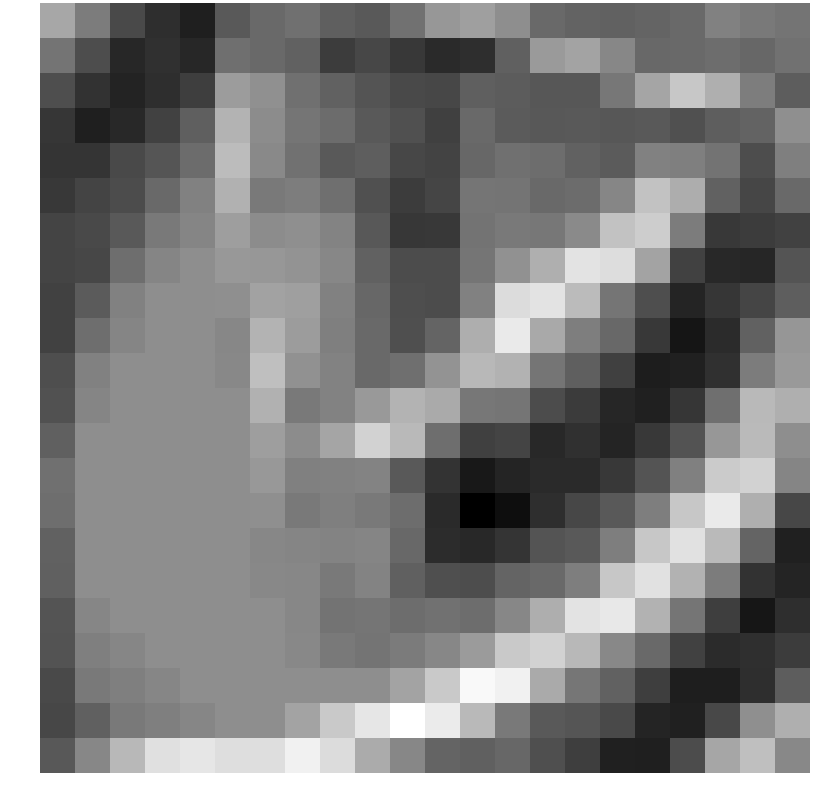

The data file committed next to this chart (first rows):
1.458840, 0.357413, -0.952306, -1.627226, -2.004457, -0.501512, -0.106937, 0.057653, -0.392311, -0.504766, 0.110725, 1.040941, 1.254067, 0.814367, -0.096519, -0.275491, -0.304218, -0.264762, -0.131096, 0.474453, 0.307298, 0.145044
0.1396, -0.8435, -1.809, -1.555, -1.801, 0.01275, -0.1023, -0.3442, -1.271, -1.004, -1.386, -1.724, -1.619, -0.3503, 1.119, 1.385, 0.6394, -0.1489, -0.1248, -0.02303, -0.1834, 0.1104
-0.814, -1.524, -1.91, -1.621, -1.234, 1.158, 0.866, 0.04188, -0.3244, -0.6557, -0.9518, -1.006, -0.3766, -0.4534, -0.5872, -0.5922, 0.234, 1.388, 2.265, 1.658, 0.3858, -0.434
-1.437, -2.025, -1.748, -1.134, -0.3876, 1.745, 0.7753, 0.1652, -0.04498, -0.5483, -0.7568, -1.178, -0.1289, -0.4937, -0.5614, -0.4977, -0.5904, -0.5104, -0.7616, -0.4013, -0.2684, 0.849
-1.481, -1.453, -0.9558, -0.6257, -0.04911, 1.974, 0.6887, 0.0856, -0.5434, -0.4022, -1.005, -1.085, -0.1758, 0.03767, -0.01416, -0.2978, -0.4937, 0.4803, 0.4278, 0.1163, -0.8511, 0.4287
-1.388, -1.083, -0.8621, -0.09923, 0.49, 1.699, 0.3132, 0.376, 0.03737, -0.772, -1.261, -1.037, 0.1765, 0.1472, -0.1407, -0.06174, 0.6071, 2.133, 1.603, -0.3042, -1.03, -0.09635
-1.059, -0.9338, -0.5429, 0.2735, 0.5909, 1.227, 0.7615, 0.8332, 0.5704, -0.5727, -1.402, -1.388, 0.1271, 0.3023, 0.2394, 0.7166, 2.13, 2.42, 0.3479, -1.387, -1.261, -1.137
-1.059, -0.9875, 0.003732, 0.5909, 0.8059, 1.062, 1.038, 0.9588, 0.6446, -0.3242, -0.8677, -0.8717, 0.1695, 0.8827, 1.666, 3.017, 2.82, 1.376, -1.148, -1.79, -1.823, -0.6662
-1.149, -0.4901, 0.49, 0.8059, 0.8059, 0.8427, 1.324, 1.24, 0.4868, -0.1818, -0.8096, -0.8706, 0.485, 2.789, 2.983, 1.949, 0.1723, -0.816, -1.881, -1.43, -1.036, -0.4062
-1.155, 0.003732, 0.5909, 0.8059, 0.8059, 0.6409, 1.783, 1.174, 0.4262, -0.1297, -0.7782, -0.245, 1.629, 3.147, 1.502, 0.4024, -0.1541, -1.355, -2.258, -1.696, -0.3056, 1.022
-0.8037, 0.49, 0.8059, 0.8059, 0.8059, 0.6688, 2.05, 0.8829, 0.499, -0.1157, 0.01813, 0.9516, 1.886, 1.721, 0.1721, -0.3883, -1.168, -2.058, -1.997, -1.545, 0.3474, 1.091
-0.7191, 0.5909, 0.8059, 0.8059, 0.8059, 0.8059, 1.699, 0.3132, 0.513, 1.099, 1.752, 1.531, 0.2279, 0.1881, -0.8648, -1.293, -1.841, -1.99, -1.427, 0.02306, 1.901, 1.642
-0.3563, 0.8059, 0.8059, 0.8059, 0.8059, 0.8059, 1.227, 0.7615, 1.403, 2.553, 1.906, 0.005944, -1.17, -1.06, -1.79, -1.589, -1.876, -1.388, -0.6822, 1.045, 1.939, 0.8187
0.05286, 0.8059, 0.8059, 0.8059, 0.8059, 0.8059, 1.062, 0.4689, 0.4898, 0.5655, -0.5017, -1.516, -2.184, -1.851, -1.731, -1.739, -1.354, -0.658, 0.4472, 2.368, 2.552, 0.5739
-0.009376, 0.8059, 0.8059, 0.8059, 0.8059, 0.8059, 0.8427, 0.2826, 0.4383, 0.3145, -0.01766, -1.745, -2.815, -2.44, -1.62, -0.9983, -0.5002, 0.4173, 2.256, 3.152, 1.665, -0.9984
-0.2993, 0.8059, 0.8059, 0.8059, 0.8059, 0.8059, 0.6409, 0.577, 0.5407, 0.5765, -0.1533, -1.686, -1.747, -1.483, -0.6663, -0.5002, 0.4173, 2.256, 2.932, 1.923, -0.2676, -1.979
-0.3541, 0.8059, 0.8059, 0.8059, 0.8059, 0.8059, 0.6688, 0.6241, 0.2982, 0.558, -0.3613, -0.7963, -0.8474, -0.2564, -0.1093, 0.4173, 2.256, 2.932, 1.721, 0.3459, -1.526, -1.865
-0.6583, 0.6202, 0.8059, 0.8059, 0.8059, 0.8059, 0.8059, 0.6409, 0.1275, 0.184, -0.0329, 0.06739, -0.02455, 0.6274, 1.628, 2.996, 3.109, 1.741, 0.1706, -1.215, -2.254, -1.643
-0.6998, 0.4352, 0.6202, 0.8059, 0.8059, 0.8059, 0.8059, 0.6688, 0.3133, 0.1554, 0.3224, 0.6251, 1.136, 2.305, 2.552, 1.872, 0.6649, -0.1376, -1.13, -1.705, -1.594, -1.246
-0.9355, 0.2767, 0.4352, 0.6202, 0.8059, 0.8059, 0.8059, 0.8059, 0.8059, 0.8059, 1.375, 2.317, 3.528, 3.324, 1.521, 0.1992, -0.3398, -1.218, -2.039, -2.031, -1.62, -0.4289
-1.002, -0.3499, 0.2767, 0.4352, 0.6202, 0.8059, 0.8059, 1.375, 2.317, 3.056, 3.705, 3.18, 1.903, 0.2759, -0.5251, -0.6258, -0.9469, -1.873, -1.997, -0.9757, 0.8444, 1.653
-0.5732, 0.6478, 1.881, 2.907, 3.068, 2.864, 2.864, 3.336, 2.791, 1.553, 0.6411, -0.2521, -0.3465, -0.17, -0.7824, -1.22, -1.956, -2.008, -0.8576, 1.437, 2.068, 0.6563
